Run: headless pygame with SDL's dummy video driver; simulated clock (each Clock.tick advances the game by its frame time, no real sleeping); random seed 0; keys injected as events and as key.get_pressed() state; no mouse input.
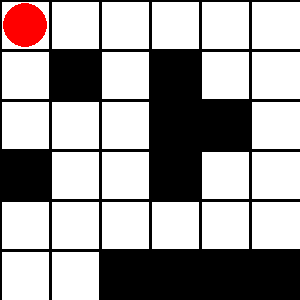
Frame 1 of 4 · flips 1–60 · no input
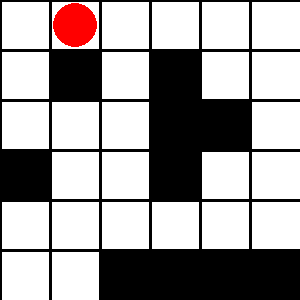
Frame 2 of 4 · flips 61–180 · tapped SPACE, RETURN · held RIGHT (→), D
Frame 3 of 4 · flips 181–300 · held DOWN (↓), S · screen unchanged from frame 2, image omitted
Frame 4 of 4 · flips 301–420 · held LEFT (←), A, UP (↑), W · screen unchanged from frame 3, image omitted

The pygame program that drew these frames:

# Example file showing a basic pygame "game loop"
import pygame

layout = [
     [0,0,0,0,0,0],
     [0,1,0,1,0,0],
     [0,0,0,1,1,0],
     [1,0,0,1,0,0],
     [0,0,0,0,0,0],
     [0,0,1,1,1,1]
]

def draw_grid():
    for i in range(SCR_WIDTH//CELL_SIZE):
            pygame.draw.line(screen, "black", (i*CELL_SIZE,0), (i*CELL_SIZE,SCR_HEIGHT),width=3)
    for i in range(SCR_HEIGHT//CELL_SIZE):
            pygame.draw.line(screen, "black", (0, i*CELL_SIZE), (SCR_WIDTH, i*CELL_SIZE),width=3)

def draw_state():
    start_x = 0
    for row in layout:
        start_y = 0
        for col in row:
            color = "white"
            if(col == 1):
                    color = "black"
            pygame.draw.rect(screen, color, pygame.Rect(start_y*CELL_SIZE, start_x*CELL_SIZE, CELL_SIZE, CELL_SIZE))
            start_y += 1
        start_x += 1

def is_valid_location(position):
     if not 0 <= position[0] < len(layout[0]) :
          return False
     if not 0 <= position[1] < len(layout) :
          return False
     if layout[position[1]][position[0]] == 1:
          return False
     return True

CELL_SIZE = 50
SCR_WIDTH = len(layout[0]) * CELL_SIZE
SCR_HEIGHT = len(layout) * CELL_SIZE

player_x = 0
player_y = 0

# pygame setup
pygame.init()
screen = pygame.display.set_mode((SCR_WIDTH, SCR_HEIGHT))
clock = pygame.time.Clock()
running = True

while running:
    # poll for events
    # pygame.QUIT event means the user clicked X to close your window
    
    #Handle input
    desired_player_x = player_x
    desired_player_y = player_y
    for event in pygame.event.get():
        if event.type == pygame.QUIT:
            running = False
        if event.type == pygame.KEYDOWN:
            if event.key == pygame.K_w:
                desired_player_y -= 1
            if event.key == pygame.K_a:
                desired_player_x -= 1
            if event.key == pygame.K_s:
                desired_player_y += 1
            if event.key == pygame.K_d:
                desired_player_x += 1
    if is_valid_location((desired_player_x, desired_player_y)):
         player_x = desired_player_x
         player_y = desired_player_y

    # fill the screen with a color to wipe away anything from last frame
    screen.fill("white")

    # RENDER YOUR GAME HERE
    draw_state()
    draw_grid()

    #Draw player
    pygame.draw.circle(screen, "red", (player_x*CELL_SIZE+CELL_SIZE/2,player_y*CELL_SIZE+CELL_SIZE/2),CELL_SIZE*.9/2)

    # flip() the display to put your work on screen
    pygame.display.flip()

    clock.tick(60)  # limits FPS to 60

pygame.quit()
